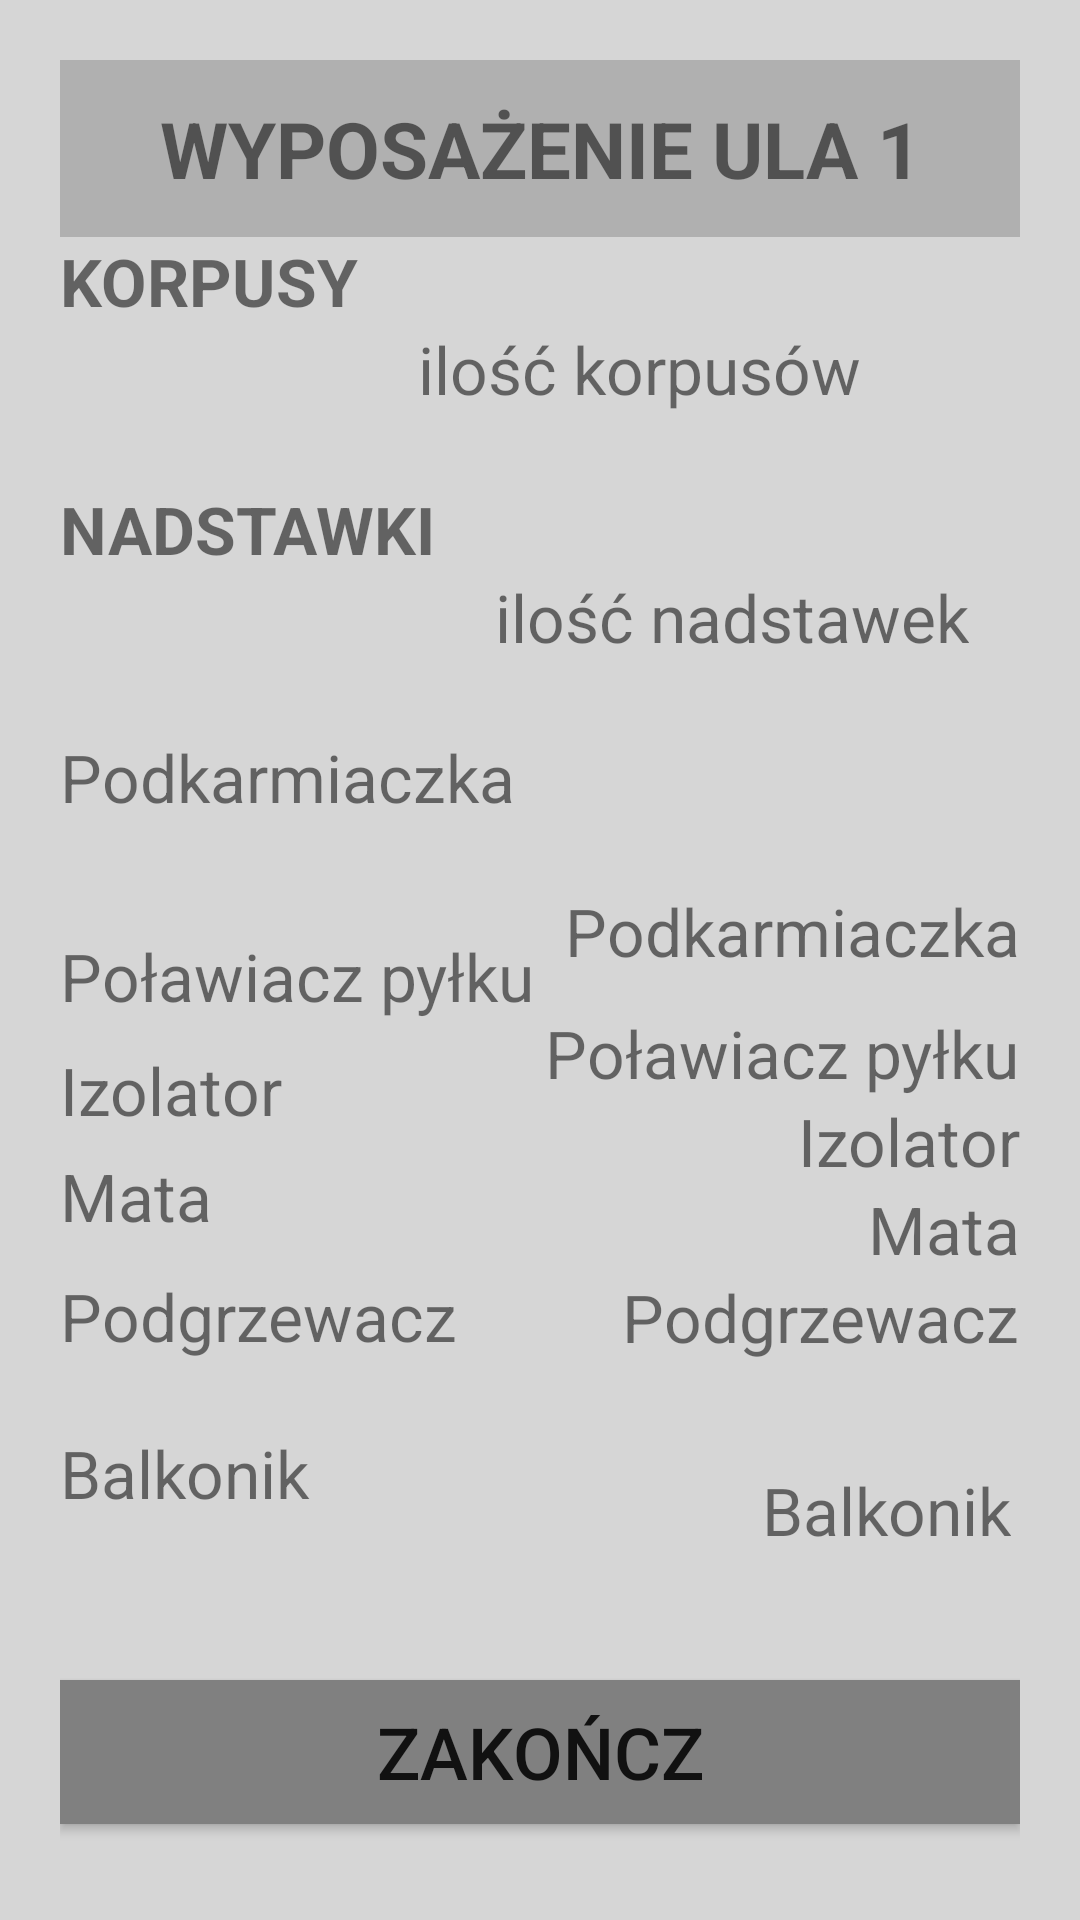

Write the Android layout XML for this screen, with the resource values it uses.
<!-- AndroidManifest.xml: application theme Theme.PasiekaApp -->
<!-- res/layout/activity_check_inspection.xml -->
<androidx.constraintlayout.widget.ConstraintLayout xmlns:android="http://schemas.android.com/apk/res/android"
    xmlns:app="http://schemas.android.com/apk/res-auto"
    xmlns:tools="http://schemas.android.com/tools"
    android:layout_width="match_parent"
    android:layout_height="match_parent"
    android:background="#D6D6D6"
    android:padding="20dp">

    <TextView
        android:id="@+id/tv_ule_title"
        android:layout_width="0dp"
        android:layout_height="wrap_content"
        android:background="#B0B0B0"
        android:gravity="center"
        android:padding="12dp"
        android:text="WYPOSAŻENIE ULA 1"
        android:textSize="26sp"
        android:textStyle="bold"
        app:layout_constraintBottom_toTopOf="@+id/tv_korpusy"
        app:layout_constraintLeft_toLeftOf="parent"
        app:layout_constraintRight_toRightOf="parent"
        app:layout_constraintTop_toTopOf="parent" />

    <TextView
        android:id="@+id/tv_korpusy"
        android:layout_width="wrap_content"
        android:layout_height="wrap_content"
        android:layout_marginEnd="271dp"
        android:paddingEnd="20dp"
        android:text="KORPUSY"
        android:textSize="22sp"
        android:textStyle="bold"
        app:layout_constraintBottom_toTopOf="@id/rg_korpusy"
        app:layout_constraintEnd_toEndOf="parent"
        app:layout_constraintHorizontal_bias="0.0"
        app:layout_constraintStart_toStartOf="parent"
        app:layout_constraintTop_toBottomOf="@id/tv_ule_title" />

    <TextView
        android:id="@+id/rg_korpusy"
        android:layout_width="wrap_content"
        android:layout_height="wrap_content"
        android:layout_marginBottom="12dp"
        android:orientation="horizontal"
        android:text="ilość korpusów"
        android:textSize="22sp"
        app:layout_constraintBottom_toTopOf="@+id/tv_nadstawki"
        app:layout_constraintRight_toRightOf="parent"
        app:layout_constraintStart_toEndOf="@id/tv_korpusy"
        app:layout_constraintTop_toBottomOf="@id/tv_korpusy" />

    <TextView
        android:id="@+id/tv_nadstawki"
        android:layout_width="wrap_content"
        android:layout_height="wrap_content"
        android:layout_marginTop="12dp"
        android:layout_marginEnd="245dp"
        android:paddingEnd="20dp"
        android:text="NADSTAWKI"
        android:textSize="22sp"
        android:textStyle="bold"
        app:layout_constraintBottom_toTopOf="@id/rg_nadstawki"
        app:layout_constraintEnd_toEndOf="parent"
        app:layout_constraintHorizontal_bias="0.0"
        app:layout_constraintStart_toStartOf="parent"
        app:layout_constraintTop_toBottomOf="@id/rg_korpusy" />

    <TextView
        android:id="@+id/rg_nadstawki"
        android:layout_width="wrap_content"
        android:layout_height="wrap_content"
        android:layout_marginBottom="12dp"
        android:orientation="horizontal"
        android:text="ilość nadstawek"
        android:textSize="22sp"
        app:layout_constraintBottom_toTopOf="@+id/textView4"
        app:layout_constraintRight_toRightOf="parent"
        app:layout_constraintStart_toEndOf="@id/tv_nadstawki"
        app:layout_constraintTop_toBottomOf="@id/tv_nadstawki" />

    <TextView
        android:id="@+id/textView4"
        android:layout_width="0dp"
        android:layout_height="wrap_content"
        android:layout_marginTop="12dp"
        android:layout_marginBottom="37dp"
        android:text="Podkarmiaczka"
        android:textSize="22sp"
        app:layout_constraintBottom_toTopOf="@+id/textView5"
        app:layout_constraintEnd_toStartOf="@id/switch_podkarmiaczka"
        app:layout_constraintStart_toStartOf="parent"
        app:layout_constraintTop_toBottomOf="@id/rg_nadstawki" />

    <TextView
        android:id="@+id/textView5"
        android:layout_width="0dp"
        android:layout_height="wrap_content"
        android:layout_marginTop="12dp"
        android:layout_marginBottom="35dp"
        android:text="Poławiacz pyłku"
        android:textSize="22sp"
        app:layout_constraintBottom_toTopOf="@+id/textView6"
        app:layout_constraintEnd_toStartOf="@id/switch_polawiacz_pylku"
        app:layout_constraintStart_toStartOf="parent"
        app:layout_constraintTop_toBottomOf="@id/switch_podkarmiaczka" />

    <TextView
        android:id="@+id/textView6"
        android:layout_width="0dp"
        android:layout_height="wrap_content"
        android:layout_marginTop="12dp"
        android:layout_marginBottom="35dp"
        android:text="Izolator"
        android:textSize="22sp"
        app:layout_constraintBottom_toTopOf="@+id/textView7"
        app:layout_constraintEnd_toStartOf="@id/switch_izolator"
        app:layout_constraintStart_toStartOf="parent"
        app:layout_constraintTop_toBottomOf="@id/switch_polawiacz_pylku" />

    <TextView
        android:id="@+id/switch_izolator"
        android:layout_width="wrap_content"
        android:layout_height="wrap_content"
        android:text="Izolator"
        android:textSize="22sp"
        app:layout_constraintBottom_toTopOf="@id/switch_mata"
        app:layout_constraintEnd_toEndOf="parent"
        app:layout_constraintStart_toEndOf="@+id/textView6"
        app:layout_constraintTop_toBottomOf="@id/switch_polawiacz_pylku" />

    <TextView
        android:id="@+id/switch_balkonik"
        android:layout_width="wrap_content"
        android:layout_height="wrap_content"
        android:layout_marginTop="35dp"
        android:layout_marginEnd="3dp"
        android:layout_marginBottom="21dp"
        android:text="Balkonik"
        android:textSize="22sp"
        app:layout_constraintBottom_toTopOf="@+id/btn_finish"
        app:layout_constraintEnd_toEndOf="parent"
        app:layout_constraintStart_toEndOf="@+id/textView8"
        app:layout_constraintTop_toBottomOf="@+id/switch_podgrzewacz" />

    <TextView
        android:id="@+id/switch_podgrzewacz"
        android:layout_width="wrap_content"
        android:layout_height="wrap_content"
        android:layout_marginStart="1dp"
        android:text="Podgrzewacz"
        android:textSize="22sp"
        app:layout_constraintBottom_toTopOf="@id/switch_balkonik"
        app:layout_constraintEnd_toEndOf="parent"
        app:layout_constraintStart_toEndOf="@+id/textView2"
        app:layout_constraintTop_toBottomOf="@id/switch_mata" />

    <TextView
        android:id="@+id/switch_mata"
        android:layout_width="wrap_content"
        android:layout_height="wrap_content"
        android:text="Mata"
        android:textSize="22sp"
        app:layout_constraintBottom_toTopOf="@id/switch_podgrzewacz"
        app:layout_constraintEnd_toEndOf="parent"
        app:layout_constraintStart_toEndOf="@+id/textView7"
        app:layout_constraintTop_toBottomOf="@id/switch_izolator" />

    <TextView
        android:id="@+id/switch_polawiacz_pylku"
        android:layout_width="wrap_content"
        android:layout_height="wrap_content"
        android:text="Poławiacz pyłku"
        android:textSize="22sp"
        app:layout_constraintBottom_toTopOf="@id/switch_izolator"
        app:layout_constraintEnd_toEndOf="parent"
        app:layout_constraintStart_toEndOf="@+id/textView5"
        app:layout_constraintTop_toBottomOf="@id/switch_podkarmiaczka" />

    <TextView
        android:id="@+id/switch_podkarmiaczka"
        android:layout_width="wrap_content"
        android:layout_height="wrap_content"
        android:text="Podkarmiaczka"
        android:textSize="22sp"
        app:layout_constraintBottom_toTopOf="@id/switch_polawiacz_pylku"
        app:layout_constraintEnd_toEndOf="parent"
        app:layout_constraintStart_toEndOf="@+id/textView4"
        app:layout_constraintTop_toBottomOf="@id/rg_nadstawki" />

    <TextView
        android:id="@+id/textView7"
        android:layout_width="0dp"
        android:layout_height="wrap_content"
        android:layout_marginTop="12dp"
        android:layout_marginBottom="34dp"
        android:text="Mata"
        android:textSize="22sp"
        app:layout_constraintBottom_toTopOf="@+id/textView2"
        app:layout_constraintEnd_toStartOf="@id/switch_mata"
        app:layout_constraintStart_toStartOf="parent"
        app:layout_constraintTop_toBottomOf="@id/switch_izolator" />

    <TextView
        android:id="@+id/textView2"
        android:layout_width="0dp"
        android:layout_height="wrap_content"
        android:layout_marginTop="12dp"
        android:layout_marginBottom="35dp"
        android:text="Podgrzewacz"
        android:textSize="22sp"
        app:layout_constraintBottom_toTopOf="@+id/textView8"
        app:layout_constraintEnd_toStartOf="@id/switch_podgrzewacz"
        app:layout_constraintStart_toStartOf="parent"
        app:layout_constraintTop_toBottomOf="@id/switch_mata" />

    <TextView
        android:id="@+id/textView8"
        android:layout_width="0dp"
        android:layout_height="wrap_content"
        android:layout_marginTop="12dp"
        android:layout_marginBottom="44dp"
        android:text="Balkonik"
        android:textSize="22sp"
        app:layout_constraintBottom_toTopOf="@+id/btn_finish"
        app:layout_constraintEnd_toStartOf="@id/switch_balkonik"
        app:layout_constraintStart_toStartOf="parent"
        app:layout_constraintTop_toBottomOf="@id/switch_podgrzewacz" />

    <Button
        android:id="@+id/btn_finish"
        android:layout_width="0dp"
        android:layout_height="wrap_content"
        android:layout_marginTop="21dp"
        android:layout_marginBottom="12dp"
        android:background="#808080"
        android:text="ZAKOŃCZ"
        android:textSize="24sp"
        app:layout_constraintBottom_toBottomOf="parent"
        app:layout_constraintHorizontal_bias="0.0"
        app:layout_constraintLeft_toLeftOf="parent"
        app:layout_constraintRight_toRightOf="parent"
        app:layout_constraintTop_toBottomOf="@+id/switch_balkonik"
        app:layout_constraintVertical_bias="1.0" />

</androidx.constraintlayout.widget.ConstraintLayout>
<!-- resources referenced by this layout -->
<resources>
  <style name="Theme.PasiekaApp" parent="Theme.AppCompat.NoActionBar">
          
          <item name="colorPrimary">@color/purple_500</item>
          <item name="colorPrimaryDark">@color/purple_700</item>
          <item name="colorAccent">@color/teal_200</item>
      </style>
  <color name="purple_500">#FF6200EE</color>
  <color name="purple_700">#FF3700B3</color>
  <color name="teal_200">#FF03DAC5</color>
</resources>
